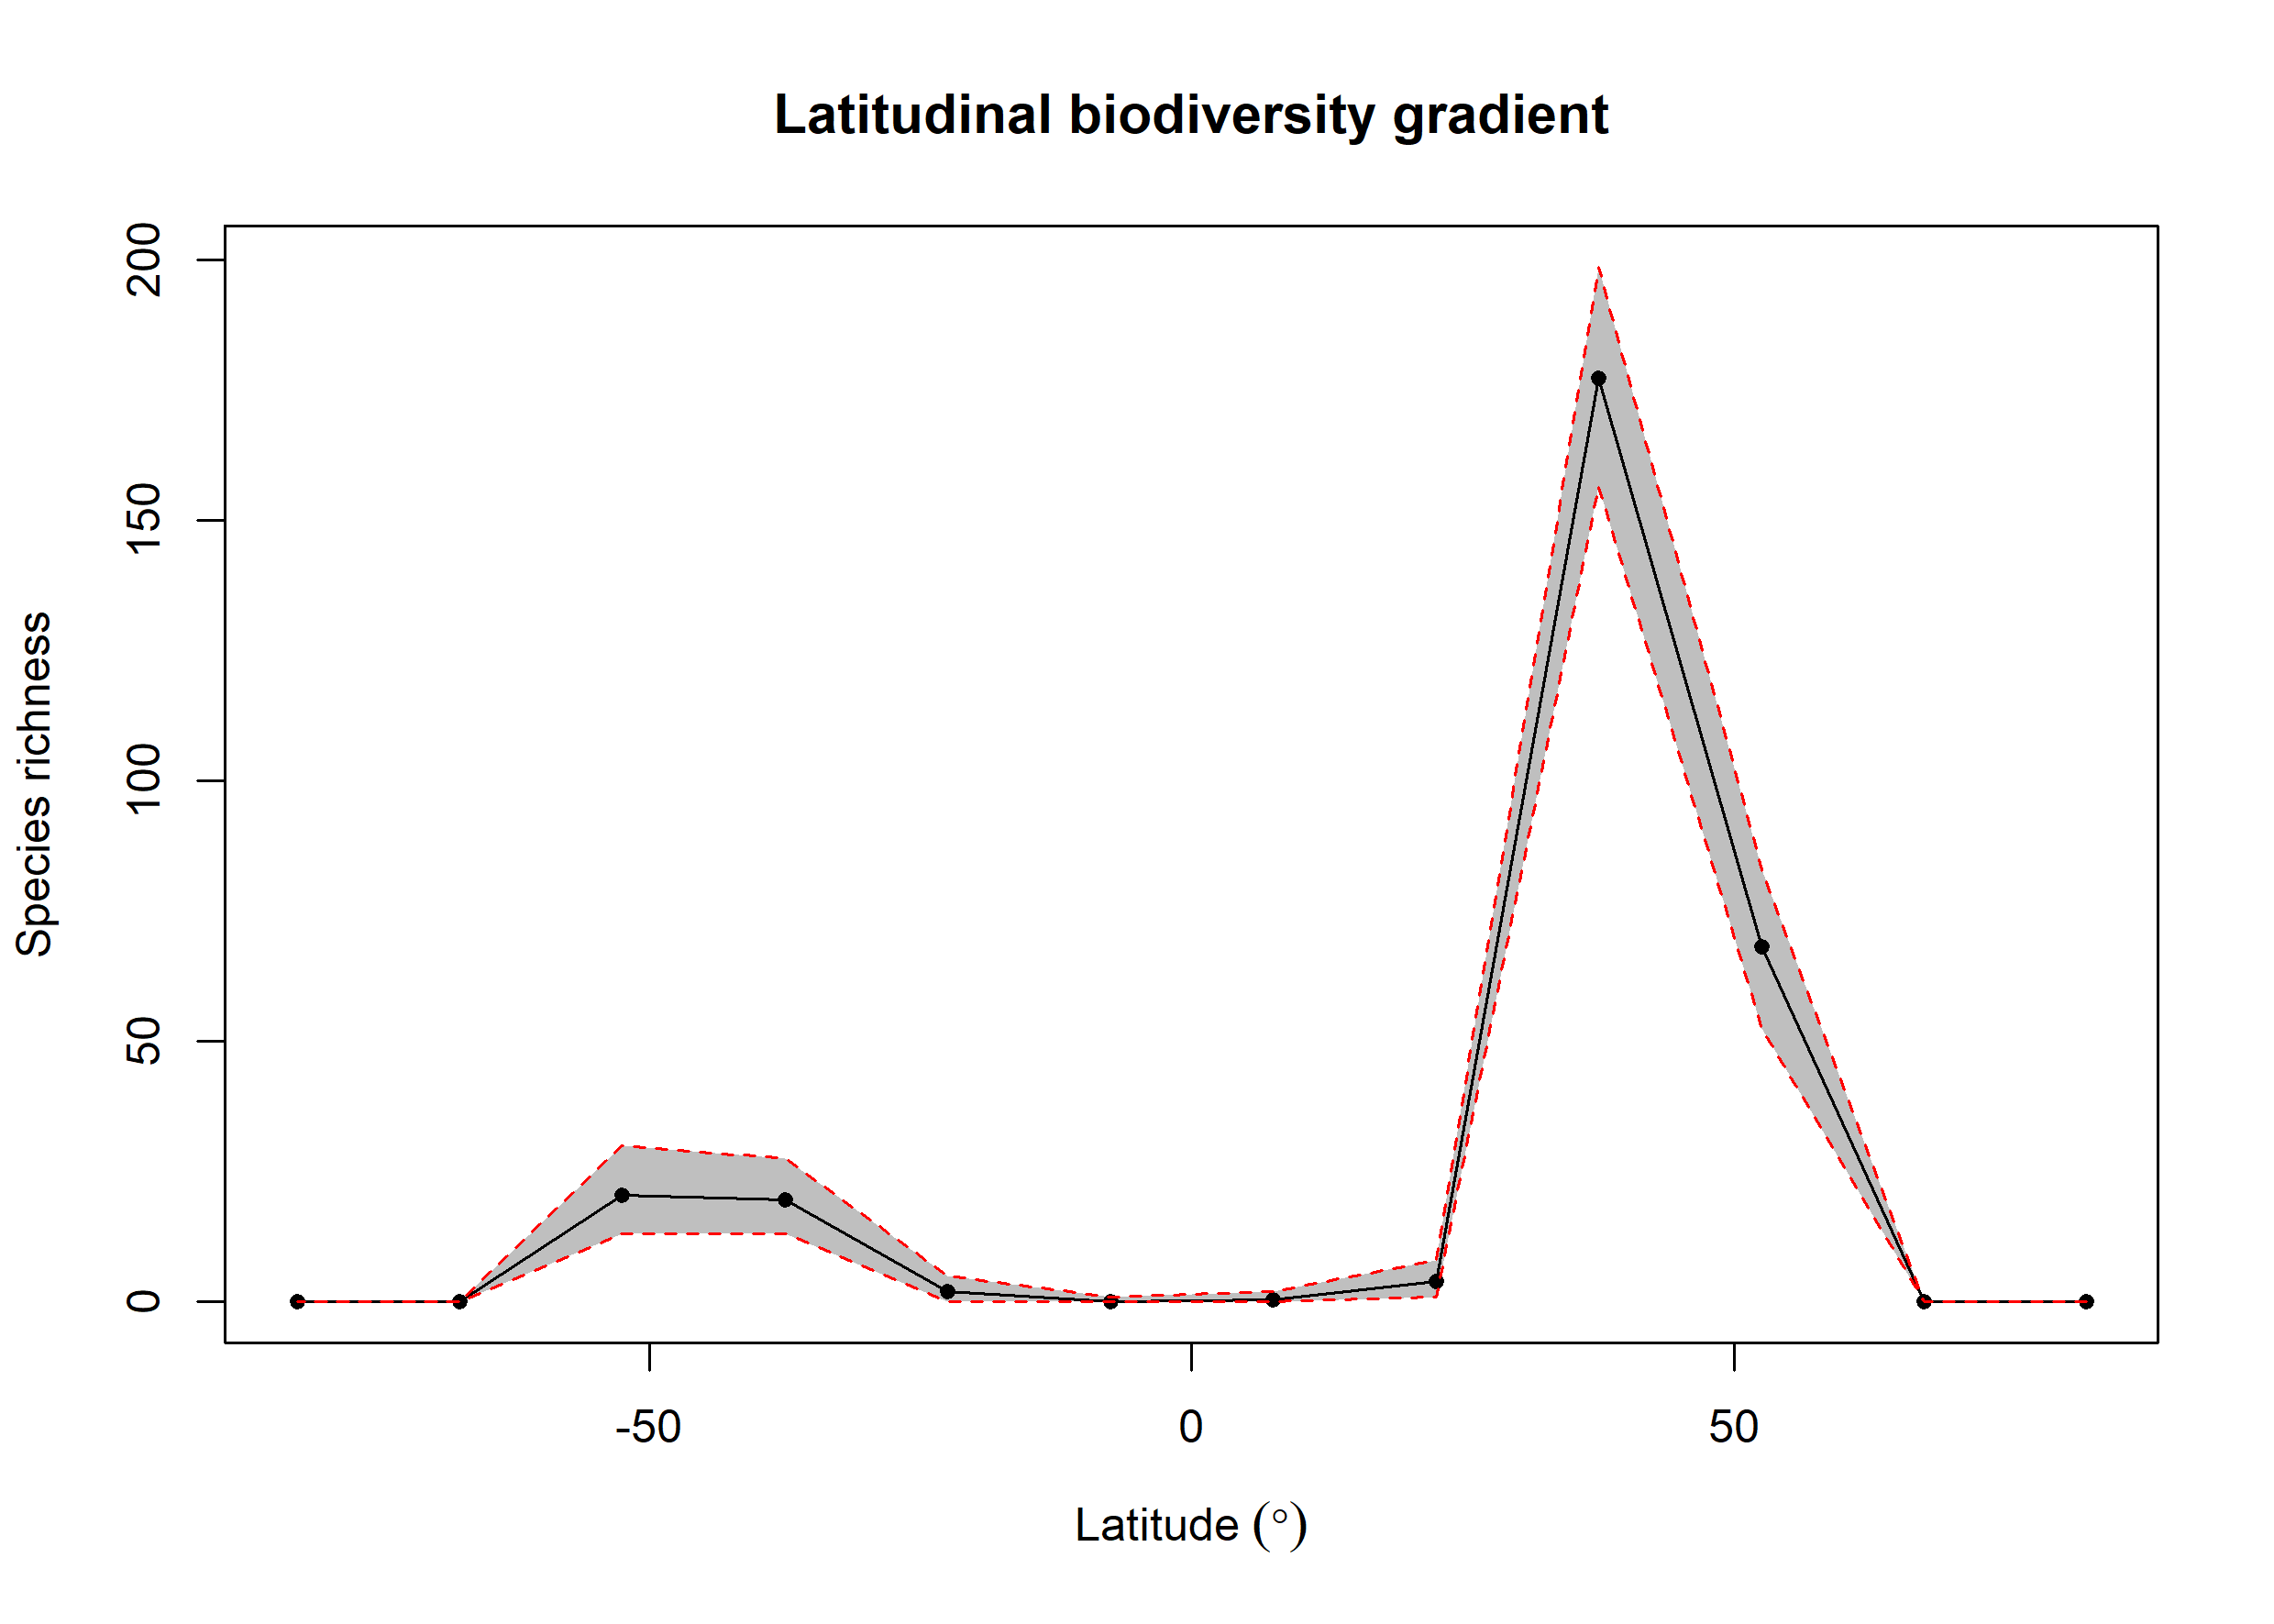

The table this chart was drawn from, first rows:
bin, max, min, mid, hemisphere, mean_richness, CI.Lower, CI.Upper
1, 90, 75, 82.5, N, 0, 0, 0
2, 75, 60, 67.5, N, 0, 0, 0
3, 60, 45, 52.5, N, 68.22, 52.48, 83
4, 45, 30, 37.5, N, 177.2, 156.5, 198.6
5, 30, 15, 22.5, N, 3.95, 1, 8
6, 15, 0, 7.5, N, 0.41, 0, 2
7, 0, -15, -7.5, S, 0.1, 0, 1
8, -15, -30, -22.5, S, 2.03, 0, 5
9, -30, -45, -37.5, S, 19.63, 13, 27.52
10, -45, -60, -52.5, S, 20.47, 13, 30
11, -60, -75, -67.5, S, 0, 0, 0
12, -75, -90, -82.5, S, 0, 0, 0
